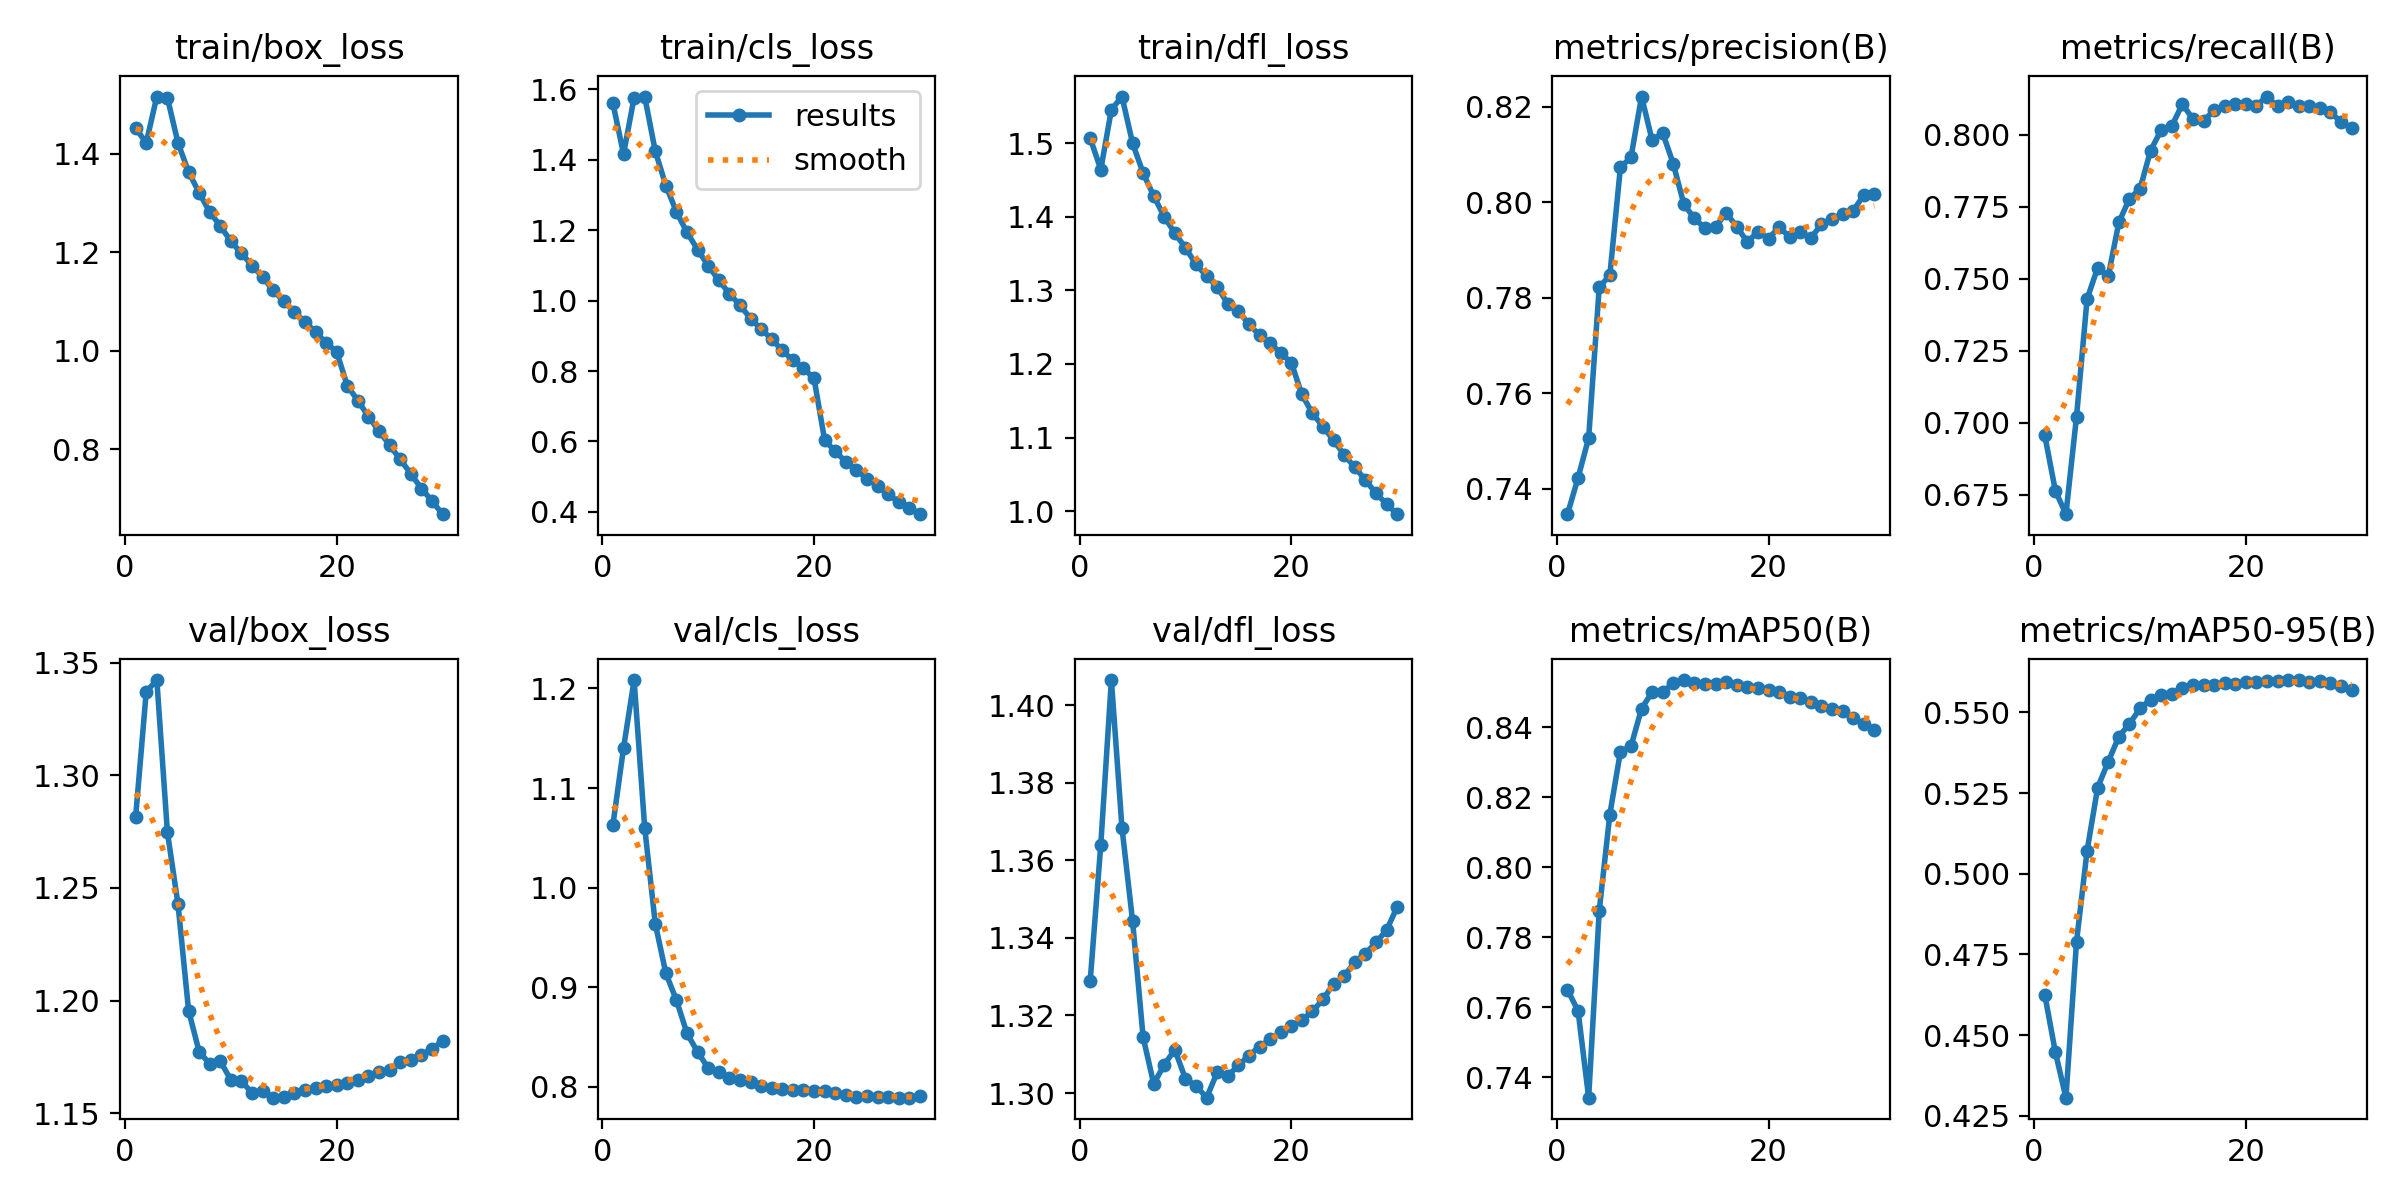

Data behind this chart, as committed beside it:
epoch, time, train/box_loss, train/cls_loss, train/dfl_loss, metrics/precision(B), metrics/recall(B), metrics/mAP50(B), metrics/mAP50-95(B), val/box_loss, val/cls_loss, val/dfl_loss, lr/pg0, lr/pg1, lr/pg2
1, 622.9, 1.452, 1.56, 1.507, 0.7347, 0.6956, 0.765, 0.4625, 1.282, 1.063, 1.329, 0.003333, 0.003333, 0.003333
2, 1220, 1.423, 1.417, 1.464, 0.7423, 0.6765, 0.7589, 0.4447, 1.337, 1.14, 1.364, 0.006446, 0.006446, 0.006446
3, 1811, 1.516, 1.576, 1.546, 0.7507, 0.6683, 0.7341, 0.4306, 1.342, 1.208, 1.407, 0.009339, 0.009339, 0.009339
4, 2398, 1.514, 1.58, 1.563, 0.7822, 0.7021, 0.7875, 0.4789, 1.275, 1.06, 1.368, 0.00901, 0.00901, 0.00901
5, 2986, 1.422, 1.425, 1.5, 0.7847, 0.743, 0.8151, 0.5071, 1.243, 0.964, 1.344, 0.00868, 0.00868, 0.00868
6, 3574, 1.363, 1.327, 1.459, 0.8073, 0.7539, 0.833, 0.5267, 1.196, 0.9141, 1.314, 0.00835, 0.00835, 0.00835
7, 4161, 1.321, 1.252, 1.428, 0.8094, 0.7509, 0.8346, 0.5347, 1.177, 0.8872, 1.302, 0.00802, 0.00802, 0.00802
8, 4749, 1.282, 1.194, 1.4, 0.8221, 0.7696, 0.8454, 0.5425, 1.172, 0.8538, 1.307, 0.00769, 0.00769, 0.00769
9, 5336, 1.254, 1.145, 1.378, 0.8129, 0.7779, 0.85, 0.5464, 1.173, 0.8351, 1.311, 0.00736, 0.00736, 0.00736
10, 5926, 1.222, 1.099, 1.358, 0.8145, 0.7813, 0.8501, 0.5512, 1.165, 0.819, 1.304, 0.00703, 0.00703, 0.00703
11, 6519, 1.198, 1.058, 1.335, 0.808, 0.7946, 0.8527, 0.554, 1.164, 0.8148, 1.302, 0.0067, 0.0067, 0.0067
12, 7112, 1.173, 1.02, 1.319, 0.7995, 0.8017, 0.8535, 0.5553, 1.159, 0.8092, 1.299, 0.00637, 0.00637, 0.00637
13, 7703, 1.15, 0.9872, 1.305, 0.7966, 0.8031, 0.8527, 0.5558, 1.16, 0.8074, 1.305, 0.00604, 0.00604, 0.00604
14, 8295, 1.123, 0.9492, 1.282, 0.7946, 0.8107, 0.8525, 0.5576, 1.157, 0.8052, 1.304, 0.00571, 0.00571, 0.00571
15, 8886, 1.1, 0.9194, 1.272, 0.7949, 0.8056, 0.8523, 0.5584, 1.157, 0.8012, 1.307, 0.00538, 0.00538, 0.00538
16, 9479, 1.079, 0.8903, 1.254, 0.7978, 0.805, 0.853, 0.5584, 1.159, 0.7988, 1.31, 0.00505, 0.00505, 0.00505
17, 10072, 1.059, 0.8588, 1.239, 0.7949, 0.8085, 0.8522, 0.5585, 1.16, 0.7982, 1.312, 0.00472, 0.00472, 0.00472
18, 10665, 1.038, 0.8304, 1.228, 0.7917, 0.8101, 0.8515, 0.559, 1.161, 0.797, 1.314, 0.00439, 0.00439, 0.00439
19, 11257, 1.016, 0.8074, 1.215, 0.7938, 0.8107, 0.8513, 0.5588, 1.162, 0.7973, 1.316, 0.00406, 0.00406, 0.00406
20, 11849, 0.9977, 0.7794, 1.202, 0.7924, 0.8106, 0.8508, 0.5592, 1.163, 0.7963, 1.317, 0.00373, 0.00373, 0.00373
21, 12452, 0.9289, 0.6044, 1.159, 0.7948, 0.8102, 0.85, 0.5594, 1.163, 0.7956, 1.319, 0.0034, 0.0034, 0.0034
22, 13044, 0.899, 0.5713, 1.133, 0.7927, 0.8134, 0.8487, 0.5597, 1.165, 0.7939, 1.321, 0.00307, 0.00307, 0.00307
23, 13635, 0.8665, 0.5427, 1.115, 0.7938, 0.8099, 0.8484, 0.5597, 1.167, 0.7922, 1.324, 0.00274, 0.00274, 0.00274
24, 14225, 0.8369, 0.5191, 1.096, 0.7925, 0.8115, 0.8472, 0.5599, 1.168, 0.7904, 1.328, 0.00241, 0.00241, 0.00241
25, 14816, 0.8085, 0.4935, 1.077, 0.7953, 0.81, 0.846, 0.56, 1.169, 0.7906, 1.33, 0.00208, 0.00208, 0.00208
26, 15406, 0.7793, 0.4744, 1.059, 0.7965, 0.8102, 0.8454, 0.5595, 1.173, 0.79, 1.334, 0.00175, 0.00175, 0.00175
27, 15997, 0.7506, 0.4496, 1.042, 0.7975, 0.8092, 0.8446, 0.5596, 1.174, 0.7898, 1.336, 0.00142, 0.00142, 0.00142
28, 16588, 0.7202, 0.428, 1.024, 0.7982, 0.8079, 0.8426, 0.5592, 1.176, 0.7894, 1.339, 0.00109, 0.00109, 0.00109
29, 17179, 0.6953, 0.4101, 1.01, 0.8015, 0.8045, 0.841, 0.5582, 1.178, 0.7893, 1.342, 0.00076, 0.00076, 0.00076
30, 17771, 0.6682, 0.3933, 0.9959, 0.8017, 0.8023, 0.8393, 0.557, 1.182, 0.7908, 1.348, 0.00043, 0.00043, 0.00043
